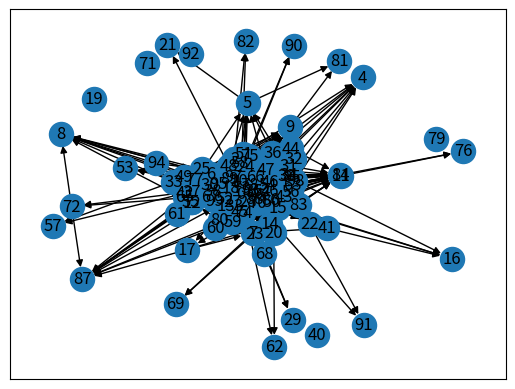

This chart was generated by the following Python code:
from warnings import catch_warnings
import networkx as nx
import matplotlib.pyplot as plt
import random

def diff(list1, list2):
	for i in range(len(list2)):
		if list2[i] in list1:
			list1.remove(list2[i])		
	return list1
        

def addTransaction(DG,sender, receiver):
	#one to one transaction
	if isinstance(input, int):
		if isinstance(receiver, int):
			DG.add_edge(sender,receiver)
		else:
			#batched transaction
			for j in range(len(receiver)):
				DG.add_edge(sender,receiver[j])
	else:
		#multi input transaction
		for i in range(len(sender)):
			if isinstance(receiver, int):
				DG.add_edge(sender[i],receiver)
			else:
				#multi input and multi output transaction
				for j in range(len(receiver)):
					DG.add_edge(sender[i],receiver[j])


def init(DG):
	node = []
	for i in range(len(list(DG))):
		node.append([])
		node[i].append(list(DG)[i])
		node[i].append(0)
		
	outDegreeNode = node[:]
	inDegreeNode = node[:]
	singleOutputNode = []
	doubleOutputNode = []
	singleInputNode = []
	doubleInputNode = []
	
	ghostInputNode = random.sample(inDegreeNode, (int(0.26*len(node))))
	inDegreeNode = diff(inDegreeNode, ghostInputNode)
	singleInputNode = random.sample(inDegreeNode, (int(0.63*len(node))))
	inDegreeNode = diff(inDegreeNode, singleInputNode)
	doubleInputNode = random.sample(inDegreeNode, (int(0.05*len(node))))
	inDegreeNode = diff(inDegreeNode, doubleInputNode)
	for i in range(len(inDegreeNode)):
		inDegreeNode[i][1] = 3

	ghostOutputNode = random.sample(outDegreeNode, (int(0.22*len(node))))
	outDegreeNode = diff(outDegreeNode, ghostOutputNode)
	singleOutputNode = random.sample(outDegreeNode, (int(0.25*len(node))))
	outDegreeNode = diff(outDegreeNode, singleOutputNode) 
	doubleOutputNode = random.sample(outDegreeNode, (int(0.5*len(node))))
	outDegreeNode = diff(outDegreeNode, doubleOutputNode)

	return ghostInputNode,singleInputNode,doubleInputNode,inDegreeNode,ghostOutputNode,singleOutputNode,doubleOutputNode,outDegreeNode

def chooseReceiver(singleInputNode, doubleInputNode, multiInputNode):
	rnd = random.randrange(1,4)
	node = 0
	if rnd == 1 and len(singleInputNode) != 0:
		node = random.choice(singleInputNode)
	elif rnd == 2 and len(doubleInputNode) != 0:
		node = random.choice(doubleInputNode)
	elif rnd == 3 and len(multiInputNode) != 0:
		node = random.choice(multiInputNode)
	return node
	
def chooseSender(singleOutputNode, doubleOutputNode, multiOutputNode):
	sender = None
	index = None
	currentList = None
	randomOutput = random.randrange(1,4)	
	print("Random Output: "+str(randomOutput))
	if(randomOutput == 1 and len(singleOutputNode) !=0):
		currentList = singleOutputNode
		print("Cambio sender")
		sender = random.choice(currentList)
		index = 1	
	elif(randomOutput == 2 and len(doubleOutputNode) !=0):
		currentList = doubleOutputNode
		print("Cambio sender")
		sender = random.choice(currentList)
		index = 2
	elif(randomOutput == 3 and len(multiOutputNode) !=0):
		currentList = multiOutputNode
		print("Cambio sender")
		sender = random.choice(currentList)
		index = random.randrange(3,9)
	else:
		chooseSender(singleOutputNode, doubleOutputNode, multiOutputNode )
	return sender, index, currentList

def fillGraph(DG):
	x = init(DG)
	singleInputNode = x[1]
	doubleInputNode = x[2]
	multiInputNode = x[3]
	singleOutputNode = x[5]
	doubleOutputNode = x[6]
	multiOutputNode = x[7]

	while(True):
		while(True):
			data = chooseSender(singleOutputNode, doubleOutputNode, multiOutputNode)
			if(data[0] != None and data[1] != None and data[2] != None):
				break
		sender = data[0]
		index = data[1]
		currentList = data[2]
		""" print("Index: "+str(index))
		print("Sender: "+str(sender)) """
		for i in range(index):
			while(True):
				receiver = chooseReceiver(singleInputNode, doubleInputNode, multiInputNode)
				if(receiver != 0 and receiver != sender):
					break
			print("Receiver: "+str(receiver))
			addTransaction(DG, sender,receiver)
			receiver[1] = receiver[1]+ 1
			if(receiver in singleInputNode and receiver[1] == 1):
				singleInputNode.remove(receiver)
			elif(receiver in doubleInputNode and receiver[1] == 2):
				doubleInputNode.remove(receiver)
		""" print("Seize sON: "+str(len(singleOutputNode)))
		print("Seize dON: "+str(len(doubleOutputNode)))
		print("Seize mON: "+str(len(multiOutputNode)))
		print("Seize sIN: "+str(len(singleInputNode)))
		print("Seize dIN: "+str(len(doubleInputNode)))
		print("Seize mON: "+str(len(multiOutputNode))) """
		try:
			currentList.remove(sender)
		except:
			pass
		if(len(singleOutputNode) == 0 and len(doubleOutputNode) == 0 and len(multiOutputNode) == 0):
			print("Seize sIN: "+str(len(singleInputNode)))
			print("Seize dIN: "+str(len(doubleInputNode)))
			print("Seize mIN: "+str(len(multiInputNode))) 
			break


DG = nx.DiGraph()
for i in range(100):
	DG.add_node(i)
fillGraph(DG)
nx.draw_networkx(DG)
nx.write_gml(DG, "bitcoin.gml")
plt.show()







""" while(True):
	enter = True
	x = random.choice(outDegreeNode)
	if(len(singleInputNode) < int(0.25*len(node))):
		singleOutputNode.append(x)
		outDegreeNode.remove(x)
		enter = False
	if(len(singleOutputNode) >= int(0.25*len(node)) and len(doubleOutputNode) < int(0.5*len(node)) and enter == True):
		doubleOutputNode.append(x)	
		outDegreeNode.remove(x)
		enter = False
	if(len(singleOutputNode) >= int(0.25*len(node)) and len(doubleOutputNode) >= int(0.5*len(node)) and len(multiOutputNode) < int(0.03*len(node)) and enter == True):
		multiOutputNode.append(x)
		outDegreeNode.remove(x)
		if(len(multiOutputNode) >= int(0.03*len(node))):
			break """
	


""" randomOutput = random.randrange(1,3)
		
	if randomInput == 1:
		currentInputList = singleInputNode
	elif randomInput == 2:
		currentInputList = doubleInputNode 
	 elif randomInput == 3:
		currentInputList = multiInputNode 

	randomOutput = random.randrange(1,3)
	if randomOutput == 1:
		currentOutputList = singleOutputNode
	elif randomOutput == 2:
		currentInOutputList = doubleOutputNode
	elif randomOutput == 2:
		currentOutputList = multiOutputNode 
	
	while(True):
		sender = random.choice(currentOutputList)
		receiver = random.choice(currentInputList)
		if(sender != receiver):
			break """
